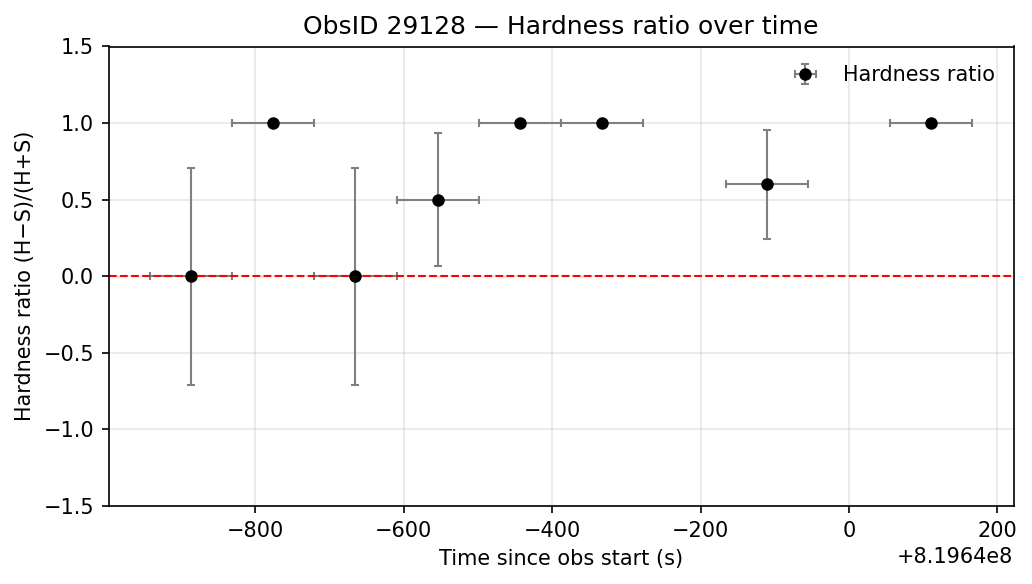

Data behind this chart, as committed beside it:
obsid, time_center_s, time_halfwidth_s, hard_counts, soft_counts, HR, HR_err
29128, 819639113, 55.44, 1, 1, 0.0, 0.7071
29128, 819639224, 55.44, 1, 0, 1.0, 0.0
29128, 819639335, 55.44, 1, 1, 0.0, 0.7071
29128, 819639446, 55.44, 3, 1, 0.5, 0.433
29128, 819639557, 55.44, 3, 0, 1.0, 0.0
29128, 819639667, 55.44, 4, 0, 1.0, 0.0
29128, 819639889, 55.44, 4, 1, 0.6, 0.3578
29128, 819640111, 55.44, 1, 0, 1.0, 0.0
